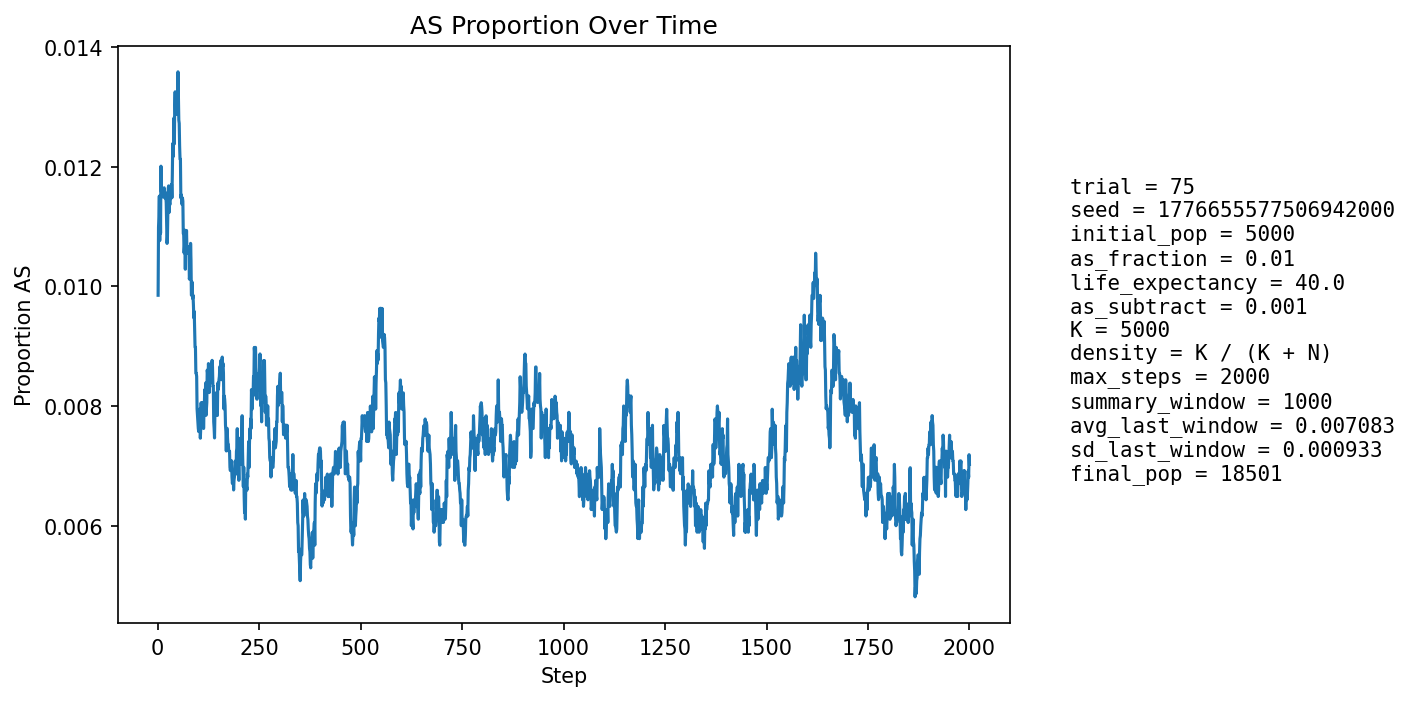

The file beside this chart, header and first rows:
step, population_size, births, newborn_AA, newborn_AS, newborn_SS, prop_newborn_AA, prop_newborn_AS, prop_newborn_SS, prop_repro_AA, prop_repro_AS, prop_AS_population
1, 5785, 1364, 1353, 11, 0, 0.9919, 0.008065, 0.0, 0.9916, 0.008428, 0.009853
2, 6278, 1268, 1253, 15, 0, 0.9882, 0.01183, 0.0, 0.9909, 0.009141, 0.01099
3, 6719, 1215, 1203, 12, 0, 0.9901, 0.009877, 0.0, 0.9901, 0.00985, 0.01116
4, 7124, 1178, 1165, 12, 1, 0.989, 0.01019, 0.0008489, 0.9877, 0.01232, 0.01151
5, 7709, 1364, 1357, 7, 0, 0.9949, 0.005132, 0.0, 0.9882, 0.01179, 0.01077
6, 8344, 1483, 1464, 19, 0, 0.9872, 0.01281, 0.0, 0.9875, 0.01247, 0.01151
7, 8999, 1563, 1550, 12, 1, 0.9917, 0.007678, 0.0006398, 0.9875, 0.01246, 0.01089
8, 9658, 1617, 1590, 27, 0, 0.9833, 0.0167, 0.0, 0.9876, 0.01237, 0.01201
9, 10354, 1700, 1682, 18, 0, 0.9894, 0.01059, 0.0, 0.989, 0.01104, 0.01159
10, 11079, 1790, 1768, 22, 0, 0.9877, 0.01229, 0.0, 0.9889, 0.01109, 0.01155
11, 11824, 1876, 1850, 25, 1, 0.9861, 0.01333, 0.000533, 0.9897, 0.01028, 0.01159
12, 12569, 1950, 1924, 26, 0, 0.9867, 0.01333, 0.0, 0.9892, 0.01082, 0.01162
13, 13221, 1934, 1911, 23, 0, 0.9881, 0.01189, 0.0, 0.9891, 0.01089, 0.0115
14, 13829, 1955, 1930, 25, 0, 0.9872, 0.01279, 0.0, 0.9888, 0.01123, 0.0115
15, 14399, 1996, 1970, 26, 0, 0.987, 0.01303, 0.0, 0.9884, 0.01158, 0.0116
16, 14936, 2049, 2021, 27, 1, 0.9863, 0.01318, 0.000488, 0.9882, 0.01182, 0.01165
17, 15419, 2074, 2050, 24, 0, 0.9884, 0.01157, 0.0, 0.9881, 0.01185, 0.01154
18, 15855, 2089, 2066, 23, 0, 0.989, 0.01101, 0.0, 0.988, 0.01195, 0.01148
19, 16250, 2104, 2078, 25, 1, 0.9876, 0.01188, 0.0004753, 0.9877, 0.01231, 0.01157
20, 16611, 2120, 2097, 23, 0, 0.9892, 0.01085, 0.0, 0.988, 0.01199, 0.0115
21, 16932, 2133, 2110, 23, 0, 0.9892, 0.01078, 0.0, 0.988, 0.01204, 0.0114
22, 17211, 2140, 2121, 19, 0, 0.9911, 0.008879, 0.0, 0.9881, 0.01193, 0.0111
23, 17445, 2142, 2125, 17, 0, 0.9921, 0.007937, 0.0, 0.9882, 0.01177, 0.01072
24, 17639, 2143, 2118, 25, 0, 0.9883, 0.01167, 0.0, 0.9886, 0.01144, 0.01083
25, 17805, 2149, 2116, 33, 0, 0.9846, 0.01536, 0.0, 0.9887, 0.0113, 0.01129
26, 17946, 2155, 2121, 34, 0, 0.9842, 0.01578, 0.0, 0.9893, 0.01068, 0.01165
27, 18062, 2159, 2130, 29, 0, 0.9866, 0.01343, 0.0, 0.9898, 0.01019, 0.01168
28, 18155, 2159, 2139, 20, 0, 0.9907, 0.009264, 0.0, 0.9899, 0.01014, 0.01124
29, 18234, 2159, 2131, 28, 0, 0.987, 0.01297, 0.0, 0.9893, 0.0107, 0.01141
30, 18300, 2159, 2134, 25, 0, 0.9884, 0.01158, 0.0, 0.9886, 0.01136, 0.01137
31, 18352, 2159, 2133, 26, 0, 0.988, 0.01204, 0.0, 0.9884, 0.01163, 0.01144
32, 18393, 2159, 2132, 27, 0, 0.9875, 0.01251, 0.0, 0.9886, 0.0114, 0.01158
33, 18426, 2159, 2136, 23, 0, 0.9893, 0.01065, 0.0, 0.9881, 0.01188, 0.01151
34, 18449, 2158, 2130, 28, 0, 0.987, 0.01297, 0.0, 0.9877, 0.01226, 0.01171
35, 18464, 2159, 2138, 21, 0, 0.9903, 0.009727, 0.0, 0.9874, 0.01264, 0.01148
36, 18475, 2159, 2128, 31, 0, 0.9856, 0.01436, 0.0, 0.9874, 0.01264, 0.01185
37, 18484, 2158, 2122, 36, 0, 0.9833, 0.01668, 0.0, 0.9881, 0.01194, 0.01239
38, 18489, 2158, 2134, 24, 0, 0.9889, 0.01112, 0.0, 0.9883, 0.01174, 0.01217
39, 18491, 2157, 2126, 31, 0, 0.9856, 0.01437, 0.0, 0.9889, 0.01115, 0.01238
40, 18491, 2157, 2120, 37, 0, 0.9828, 0.01715, 0.0, 0.9883, 0.01174, 0.01282
41, 18491, 2157, 2135, 21, 1, 0.9898, 0.009736, 0.0004636, 0.9878, 0.01224, 0.01238
42, 18489, 2156, 2118, 37, 1, 0.9824, 0.01716, 0.0004638, 0.9879, 0.01214, 0.01303
43, 18484, 2156, 2120, 36, 0, 0.9833, 0.0167, 0.0, 0.9876, 0.01244, 0.01325
44, 18484, 2156, 2134, 22, 0, 0.9898, 0.0102, 0.0, 0.987, 0.01304, 0.01288
45, 18480, 2156, 2129, 27, 0, 0.9875, 0.01252, 0.0, 0.9871, 0.01294, 0.01288
46, 18479, 2155, 2128, 27, 0, 0.9875, 0.01253, 0.0, 0.9866, 0.01344, 0.01288
47, 18476, 2155, 2123, 32, 0, 0.9852, 0.01485, 0.0, 0.9857, 0.01433, 0.0131
48, 18476, 2155, 2129, 26, 0, 0.9879, 0.01206, 0.0, 0.9864, 0.01364, 0.01304
49, 18476, 2155, 2126, 29, 0, 0.9865, 0.01346, 0.0, 0.9868, 0.01324, 0.01321
50, 18472, 2155, 2119, 36, 0, 0.9833, 0.01671, 0.0, 0.9867, 0.01334, 0.01359
51, 18471, 2155, 2132, 23, 0, 0.9893, 0.01067, 0.0, 0.9867, 0.01335, 0.01316
52, 18467, 2155, 2132, 23, 0, 0.9893, 0.01067, 0.0, 0.9872, 0.01275, 0.01278
53, 18465, 2155, 2128, 27, 0, 0.9875, 0.01253, 0.0, 0.9868, 0.01315, 0.01273
54, 18466, 2155, 2134, 21, 0, 0.9903, 0.009745, 0.0, 0.9867, 0.01325, 0.01235
55, 18466, 2155, 2133, 22, 0, 0.9898, 0.01021, 0.0, 0.9874, 0.01256, 0.01213
56, 18468, 2155, 2129, 26, 0, 0.9879, 0.01206, 0.0, 0.9873, 0.01266, 0.01213
57, 18468, 2155, 2139, 16, 0, 0.9926, 0.007425, 0.0, 0.9873, 0.01265, 0.01148
58, 18468, 2155, 2127, 27, 1, 0.987, 0.01253, 0.000464, 0.9877, 0.01226, 0.01153
59, 18469, 2155, 2129, 26, 0, 0.9879, 0.01206, 0.0, 0.9884, 0.01157, 0.01148
60, 18468, 2155, 2128, 27, 0, 0.9875, 0.01253, 0.0, 0.9885, 0.01147, 0.01137
... 1,940 more rows
